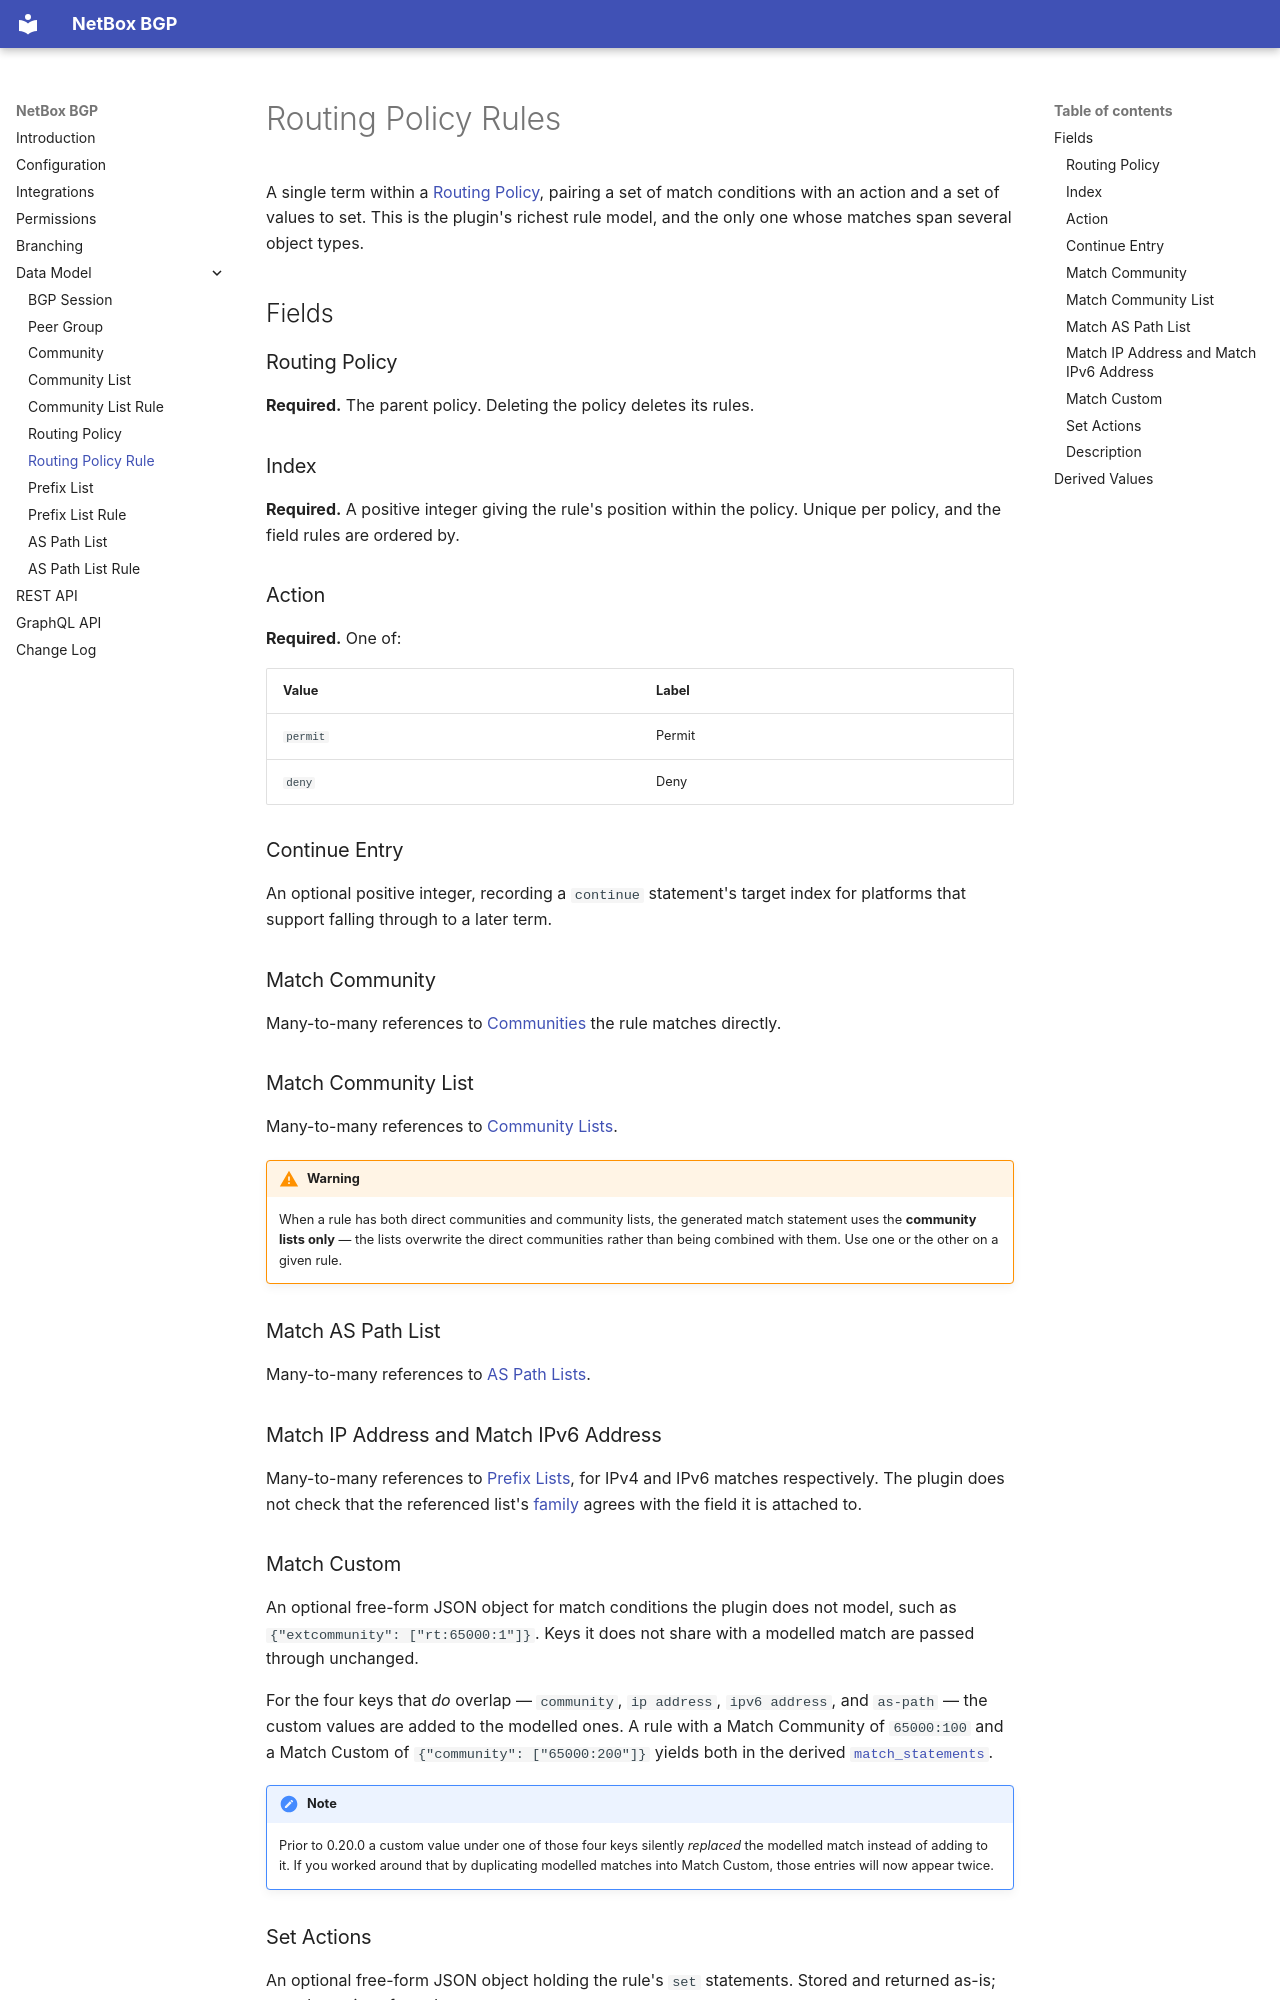

repository: netbox-community/netbox-bgp · page: models/routingpolicyrule/index.html · generator: mkdocs

# Routing Policy Rules

A single term within a [Routing Policy](./routingpolicy.md), pairing a set of match
conditions with an action and a set of values to set. This is the plugin's richest rule
model, and the only one whose matches span several object types.

## Fields

### Routing Policy

**Required.** The parent policy. Deleting the policy deletes its rules.

### Index

**Required.** A positive integer giving the rule's position within the policy. Unique per
policy, and the field rules are ordered by.

### Action

**Required.** One of:

| Value    | Label  |
|----------|--------|
| `permit` | Permit |
| `deny`   | Deny   |

### Continue Entry

An optional positive integer, recording a `continue` statement's target index for platforms
that support falling through to a later term.

### Match Community

Many-to-many references to [Communities](./community.md) the rule matches directly.

### Match Community List

Many-to-many references to [Community Lists](./communitylist.md).

!!! warning
    When a rule has both direct communities and community lists, the generated match
    statement uses the **community lists only** — the lists overwrite the direct
    communities rather than being combined with them. Use one or the other on a given rule.

### Match AS Path List

Many-to-many references to [AS Path Lists](./aspathlist.md).

### Match IP Address and Match IPv6 Address

Many-to-many references to [Prefix Lists](./prefixlist.md), for IPv4 and IPv6 matches
respectively. The plugin does not check that the referenced list's
[family](./prefixlist.md#family) agrees with the field it is attached to.
